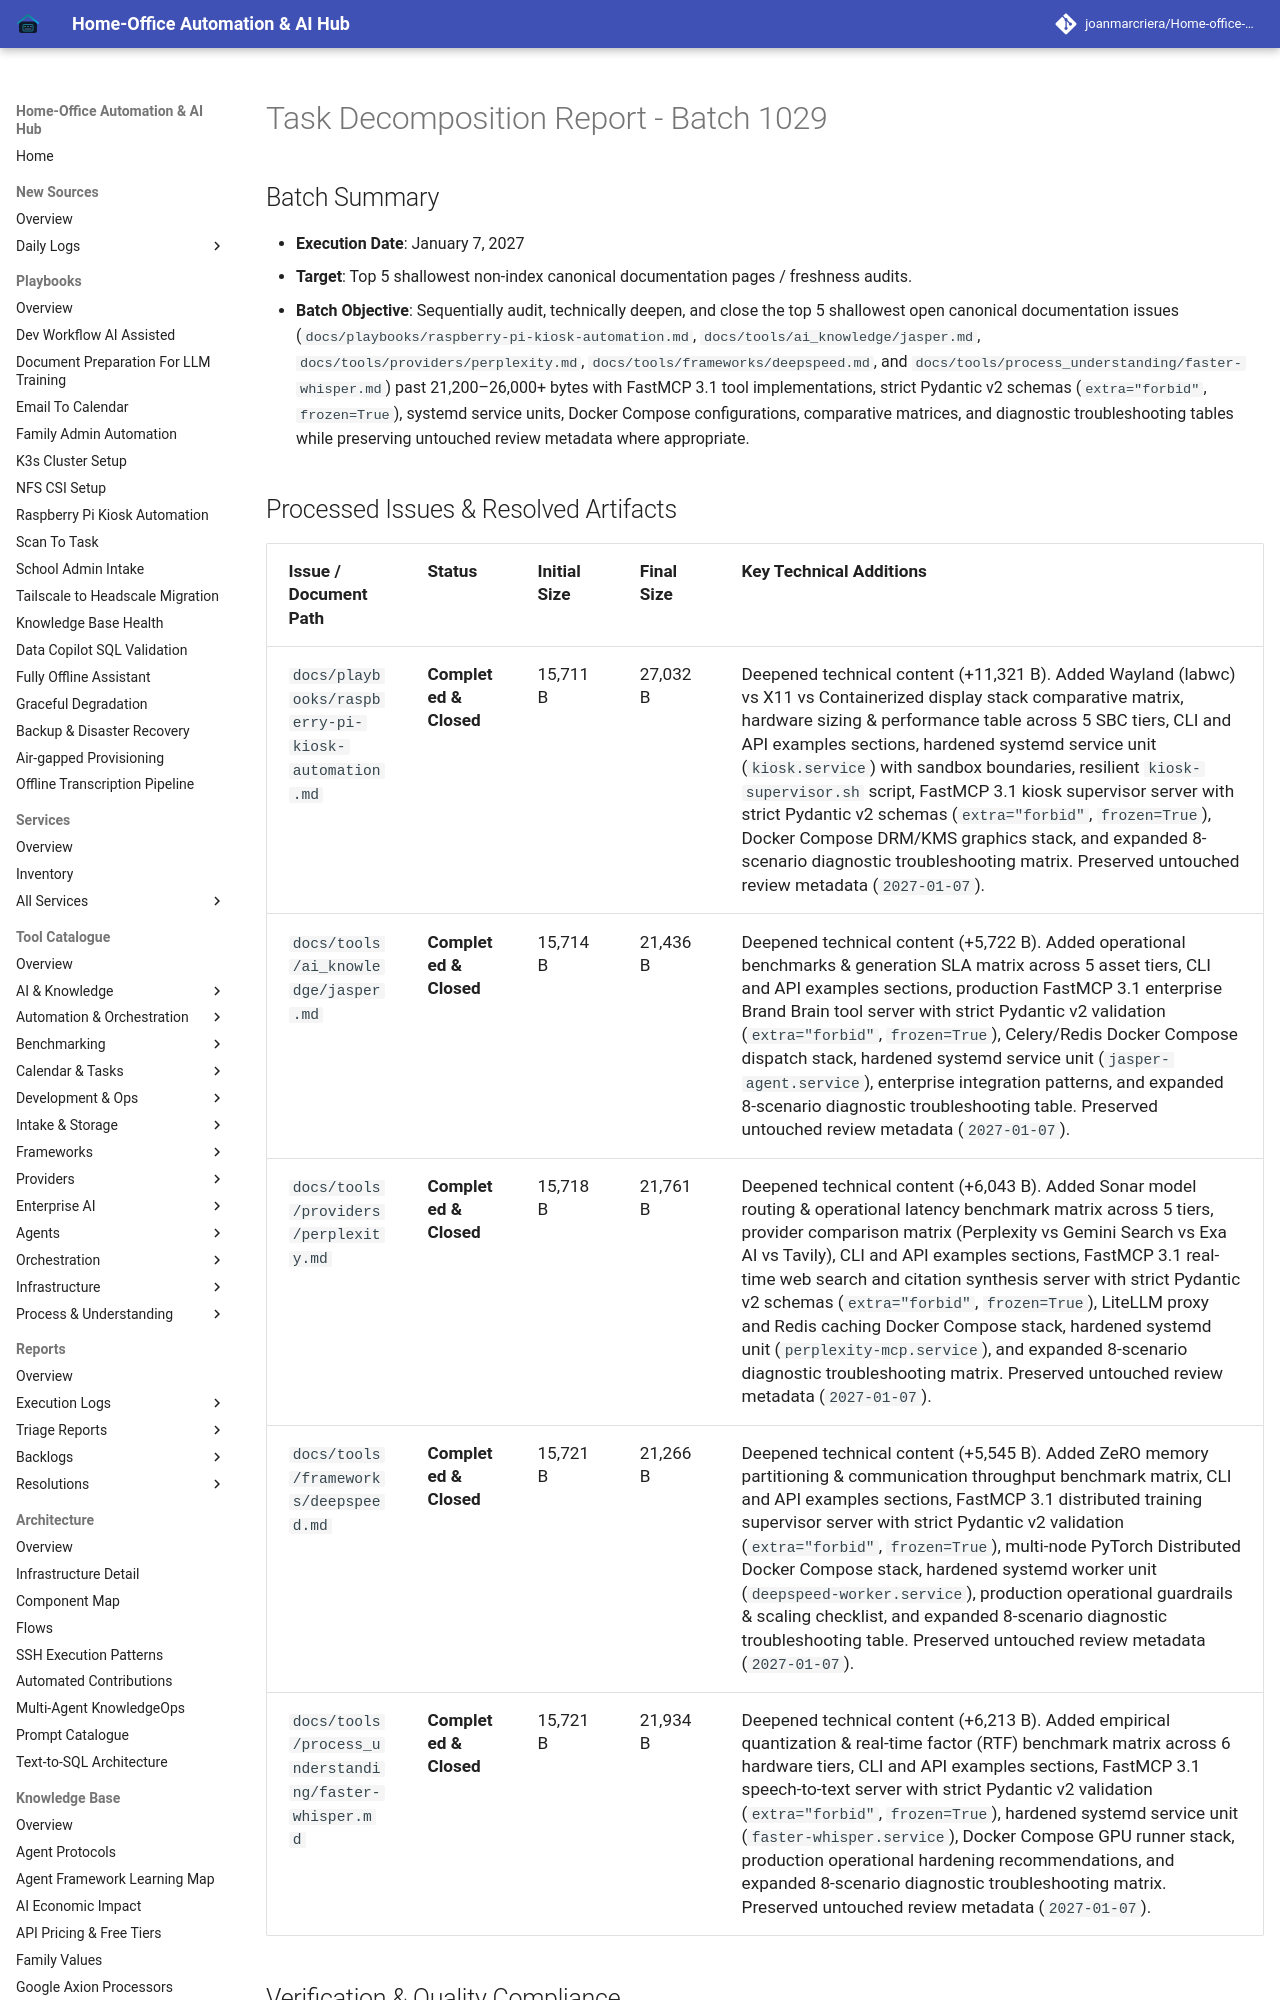

repository: joanmarcriera/Home-office-automations · page: reports/task-decomposition-batch-1029/index.html · generator: mkdocs

# Task Decomposition Report - Batch 1029

## Batch Summary
- **Execution Date**: January 7, 2027
- **Target**: Top 5 shallowest non-index canonical documentation pages / freshness audits.
- **Batch Objective**: Sequentially audit, technically deepen, and close the top 5 shallowest open canonical documentation issues (`docs/playbooks/raspberry-pi-kiosk-automation.md`, `docs/tools/ai_knowledge/jasper.md`, `docs/tools/providers/perplexity.md`, `docs/tools/frameworks/deepspeed.md`, and `docs/tools/process_understanding/faster-whisper.md`) past 21,200–26,000+ bytes with FastMCP 3.1 tool implementations, strict Pydantic v2 schemas (`extra="forbid"`, `frozen=True`), systemd service units, Docker Compose configurations, comparative matrices, and diagnostic troubleshooting tables while preserving untouched review metadata where appropriate.
